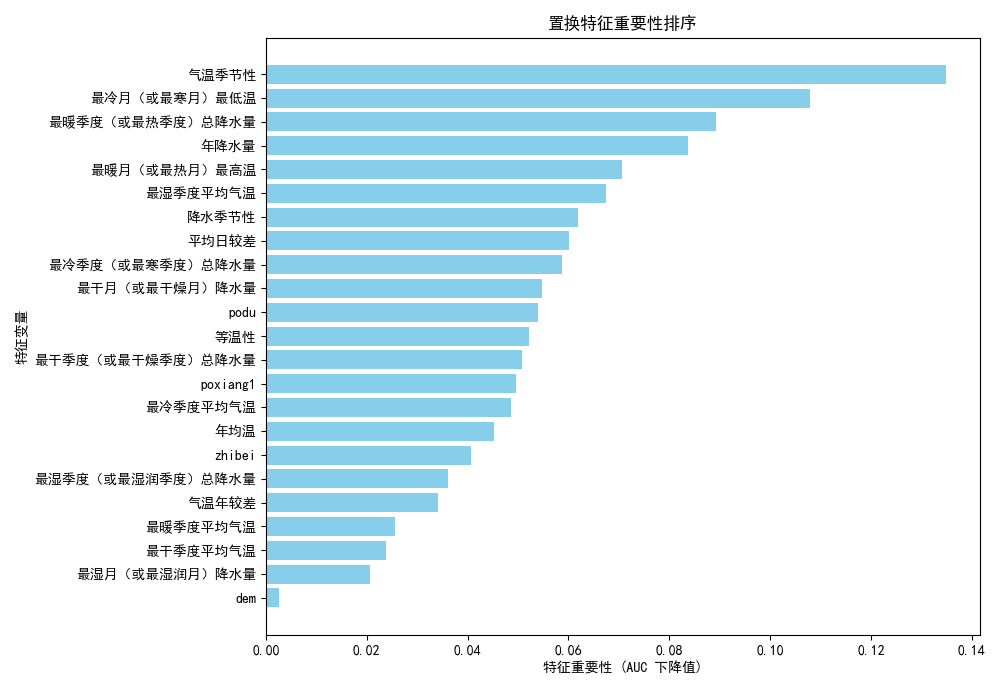

Source data for this figure (header and first rows):
Feature, Importance_AUC_Drop
气温季节性, 0.1348
最冷月（或最寒月）最低温, 0.108
最暖季度（或最热季度）总降水量, 0.08922
年降水量, 0.0838
最暖月（或最热月）最高温, 0.07068
最湿季度平均气温, 0.06749
降水季节性, 0.06195
平均日较差, 0.06012
最冷季度（或最寒季度）总降水量, 0.0588
最干月（或最干燥月）降水量, 0.05469
podu, 0.05394
等温性, 0.05222
最干季度（或最干燥季度）总降水量, 0.05083
poxiang1, 0.04951
最冷季度平均气温, 0.04859
年均温, 0.04517
zhibei, 0.04074
最湿季度（或最湿润季度）总降水量, 0.0362
气温年较差, 0.03404
最暖季度平均气温, 0.02559
最干季度平均气温, 0.0238
最湿月（或最湿润月）降水量, 0.02065
dem, 0.002711
